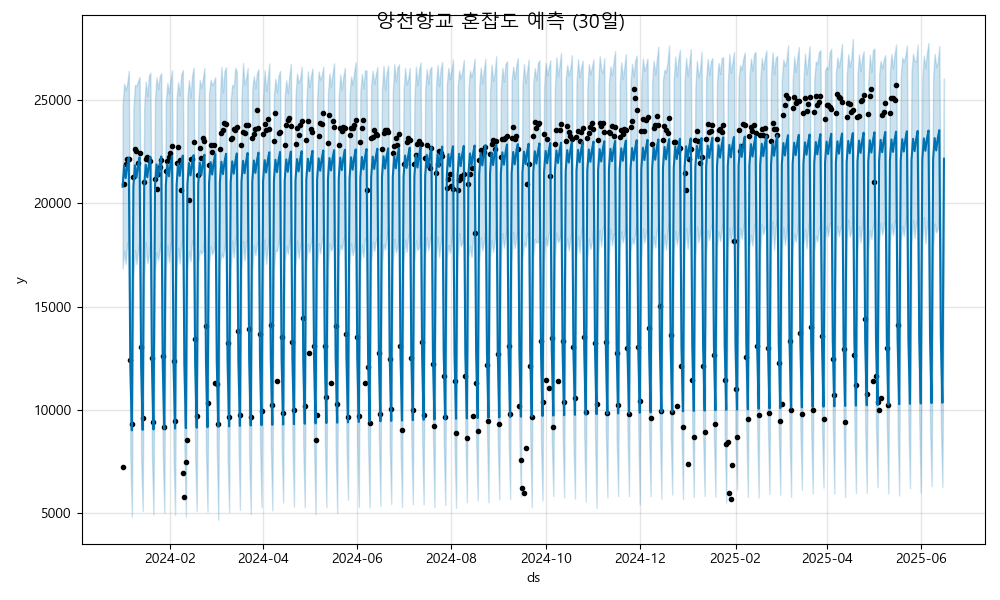

The file beside this chart, header and first rows:
ds, yhat, yhat_lower, yhat_upper
2024-01-01, 20812, 16850, 24728
2024-01-02, 21830, 17703, 25805
2024-01-03, 21231, 17065, 25493
2024-01-04, 21816, 18073, 25796
2024-01-05, 22212, 18131, 26424
2024-01-06, 12152, 7806, 16153
2024-01-07, 9008, 4820, 12946
2024-01-08, 20833, 16424, 24550
2024-01-09, 21851, 17742, 25739
2024-01-10, 21252, 17057, 25698
2024-01-11, 21837, 17771, 25917
2024-01-12, 22234, 18154, 26129
2024-01-13, 12173, 7812, 16518
2024-01-14, 9029, 5108, 13590
2024-01-15, 20855, 16463, 24657
2024-01-16, 21873, 18134, 25902
2024-01-17, 21274, 17105, 25183
2024-01-18, 21859, 17487, 26181
2024-01-19, 22255, 18200, 26336
2024-01-20, 12195, 7846, 16218
2024-01-21, 9051, 4930, 13136
2024-01-22, 20876, 16785, 25100
2024-01-23, 21894, 17633, 26107
2024-01-24, 21295, 17243, 25535
2024-01-25, 21880, 17787, 26143
2024-01-26, 22277, 18162, 26316
2024-01-27, 12216, 7983, 16585
2024-01-28, 9072, 5014, 13221
2024-01-29, 20897, 16743, 24933
2024-01-30, 21915, 17987, 25832
2024-01-31, 21316, 17152, 25335
2024-02-01, 21901, 18015, 25985
2024-02-02, 22298, 18206, 26455
2024-02-03, 12237, 7801, 16176
2024-02-04, 9093, 4914, 13419
2024-02-05, 20919, 16884, 25130
2024-02-06, 21937, 17845, 25875
2024-02-07, 21338, 17094, 25224
2024-02-08, 21923, 18115, 26258
2024-02-09, 22319, 18248, 26461
2024-02-10, 12259, 8276, 16484
2024-02-11, 9115, 4822, 13149
2024-02-12, 20940, 16888, 25167
2024-02-13, 21958, 17692, 25971
2024-02-14, 21359, 17196, 25120
2024-02-15, 21944, 18197, 26163
2024-02-16, 22341, 17960, 26591
2024-02-17, 12280, 7775, 16280
2024-02-18, 9136, 5113, 13119
2024-02-19, 20962, 17100, 24852
2024-02-20, 21980, 17728, 25977
2024-02-21, 21381, 17577, 25606
2024-02-22, 21966, 17701, 26046
2024-02-23, 22362, 18354, 26570
2024-02-24, 12302, 8047, 16197
2024-02-25, 9158, 5063, 13386
2024-02-26, 20983, 16975, 25311
2024-02-27, 22001, 17942, 25988
2024-02-28, 21402, 17537, 25724
2024-02-29, 21987, 17767, 25888
... 473 more rows
